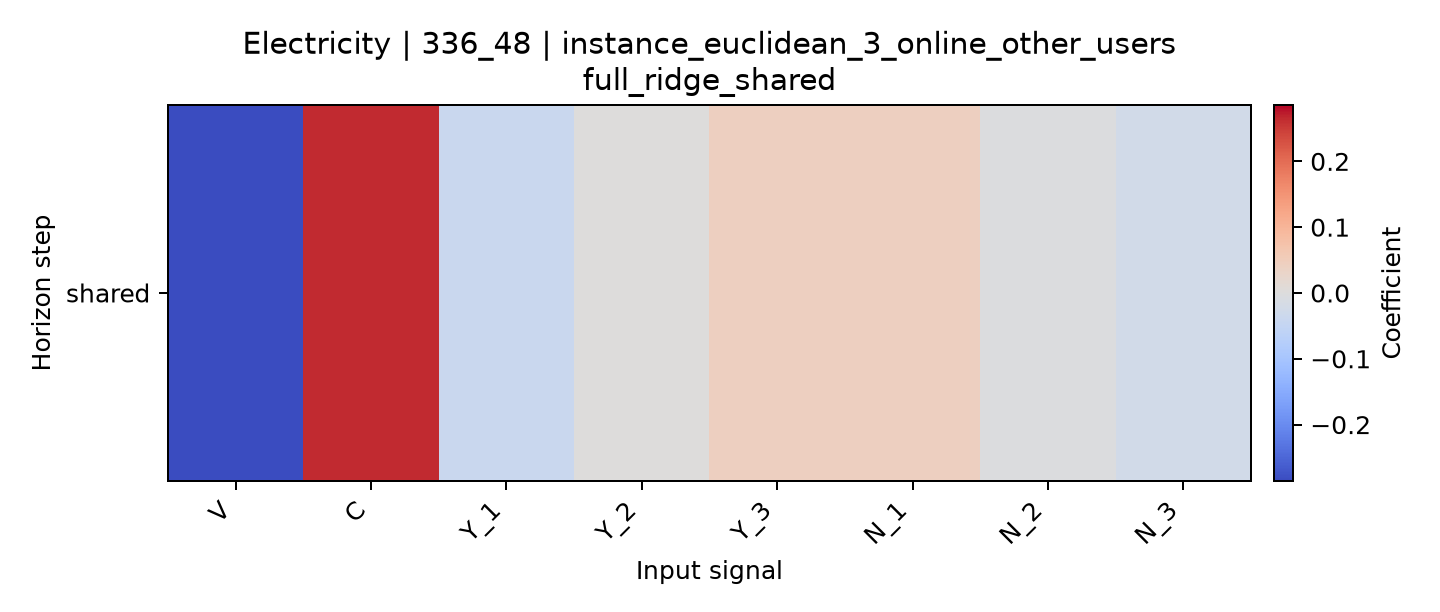

Values plotted in this chart, from the file beside it:
horizon, V, C, Y_1, Y_2, Y_3, N_1, N_2, N_3
shared, -0.2856, 0.2646, -0.03889, 0.000827, 0.0436, 0.04397, -0.002737, -0.02302
